Run: headless pygame with SDL's dummy video driver; simulated clock (each Clock.tick advances the game by its frame time, no real sleeping); random seed 0; keys injected as events and as key.get_pressed() state; no mouse input.
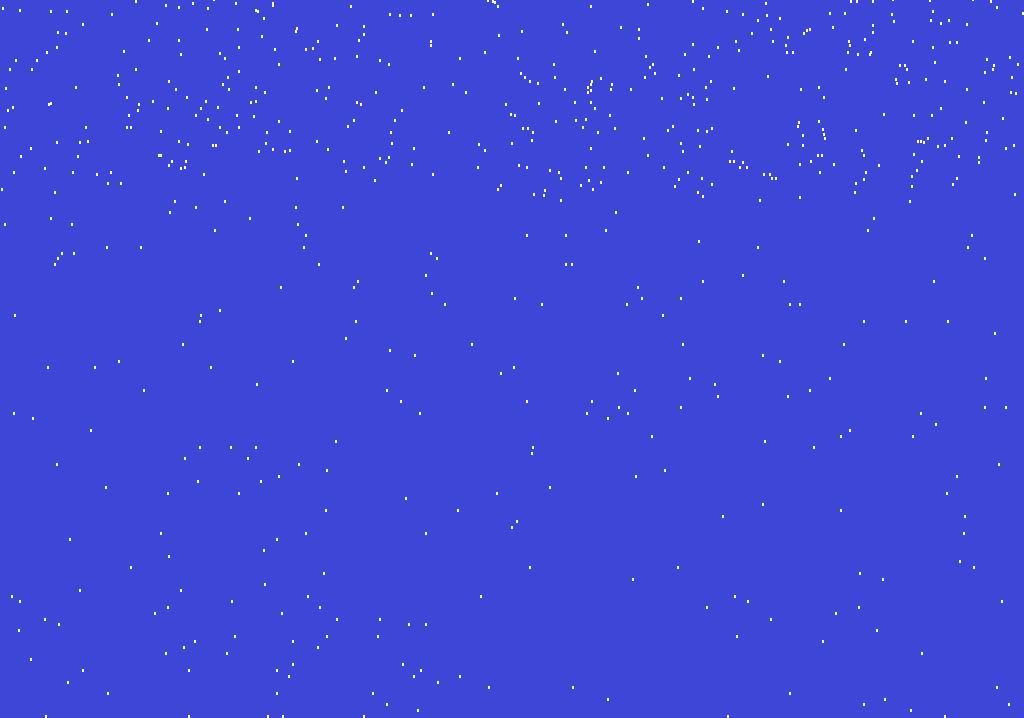
Frame 1 of 4 · flips 1–60 · no input
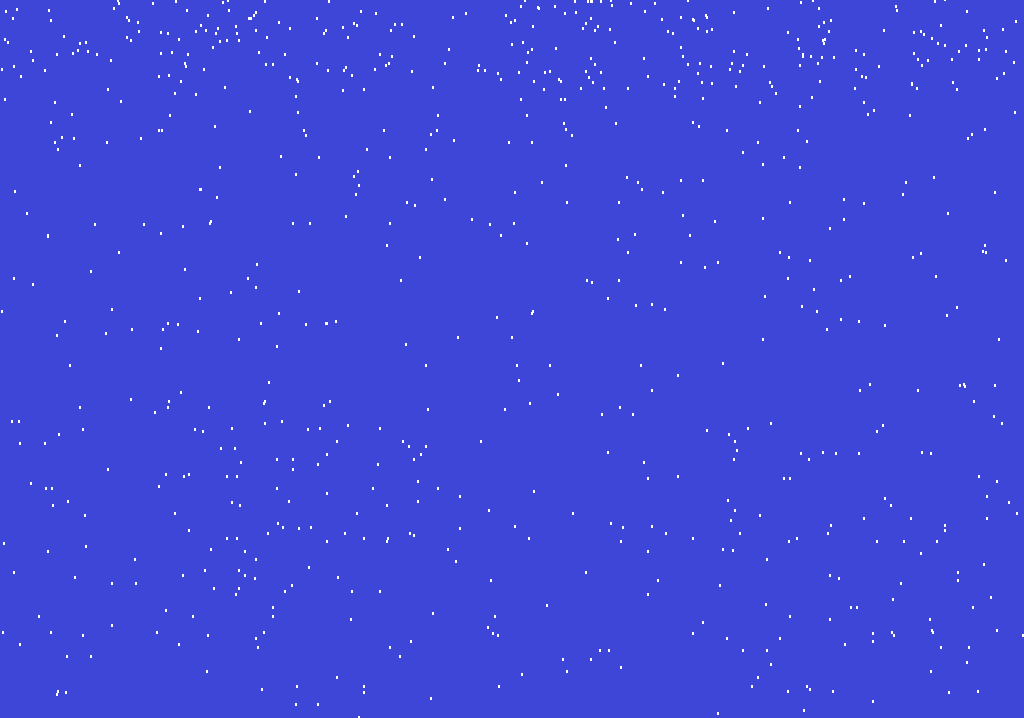
Frame 2 of 4 · flips 61–180 · tapped SPACE, RETURN · held RIGHT (→), D
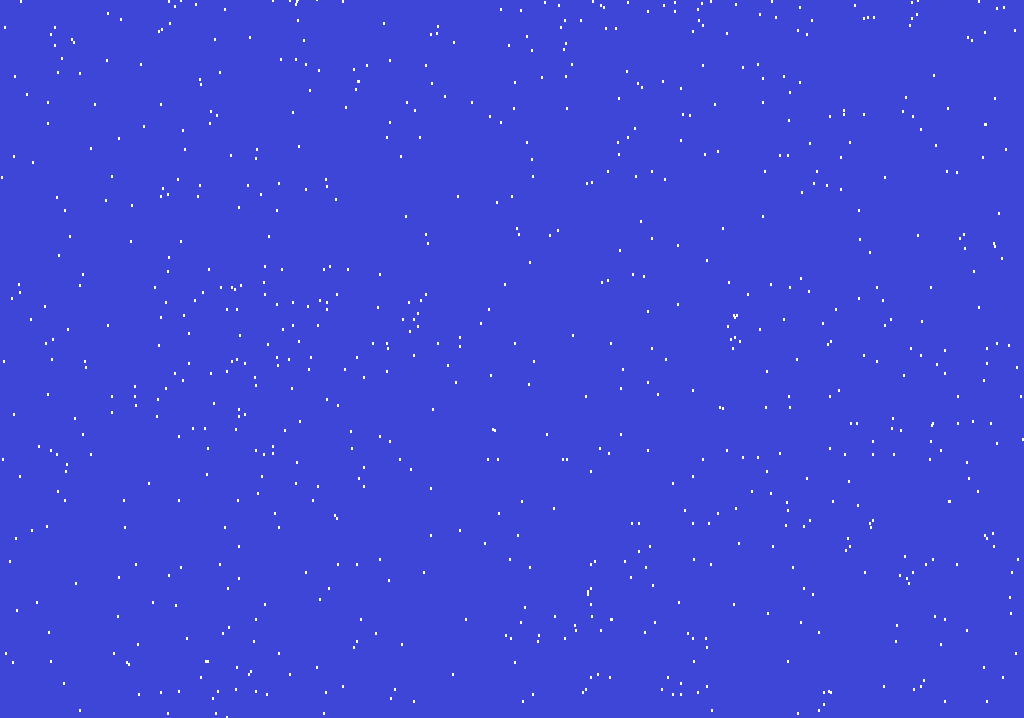
Frame 3 of 4 · flips 181–300 · held DOWN (↓), S
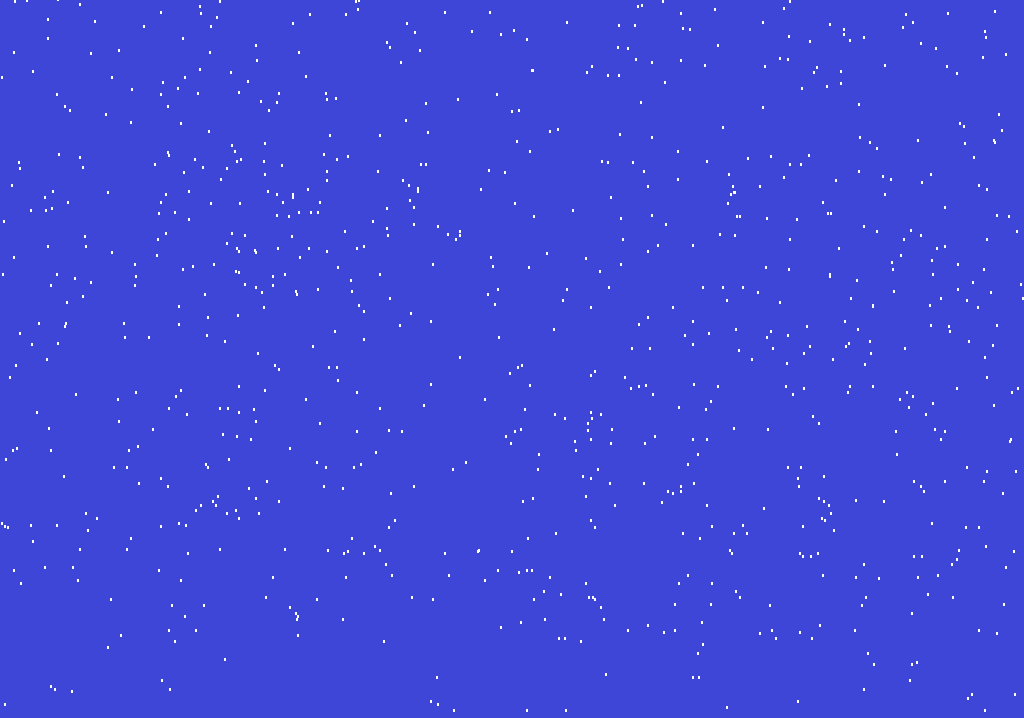
Frame 4 of 4 · flips 301–420 · held LEFT (←), A, UP (↑), W

The pygame program that drew these frames:

import pygame,sys
from pygame.locals import*
from random import randint

pygame.init()
clock=pygame.time.Clock()
user_display=pygame.display.Info()
width,height=user_display.current_w,user_display.current_h
screen=pygame.display.set_mode((width,height-50))


class Rainfall():
	def __init__(self):
		self.x=randint(1,width)
		self.y=randint(-height,-10)
	
	def show(self):
		pygame.draw.line(screen,((255,255,255)),(self.x,self.y),(self.x,self.y+2),2)
		
	def update(self):
		if self.y>height:
			self.y=randint(-10,0)

		else:
			self.y=10+self.y*1.03
    
Rain=[Rainfall() for i in range(2000)]
game_running=True
while game_running:
	clock.tick(100)
	for event in pygame.event.get():
		if event.type==QUIT:
			pygame.quit()
			sys.exit()
	screen.fill((62,70,216))
	for i in range(len(Rain)):
		Rain[i].show()
		Rain[i].update()
	pygame.display.update()
